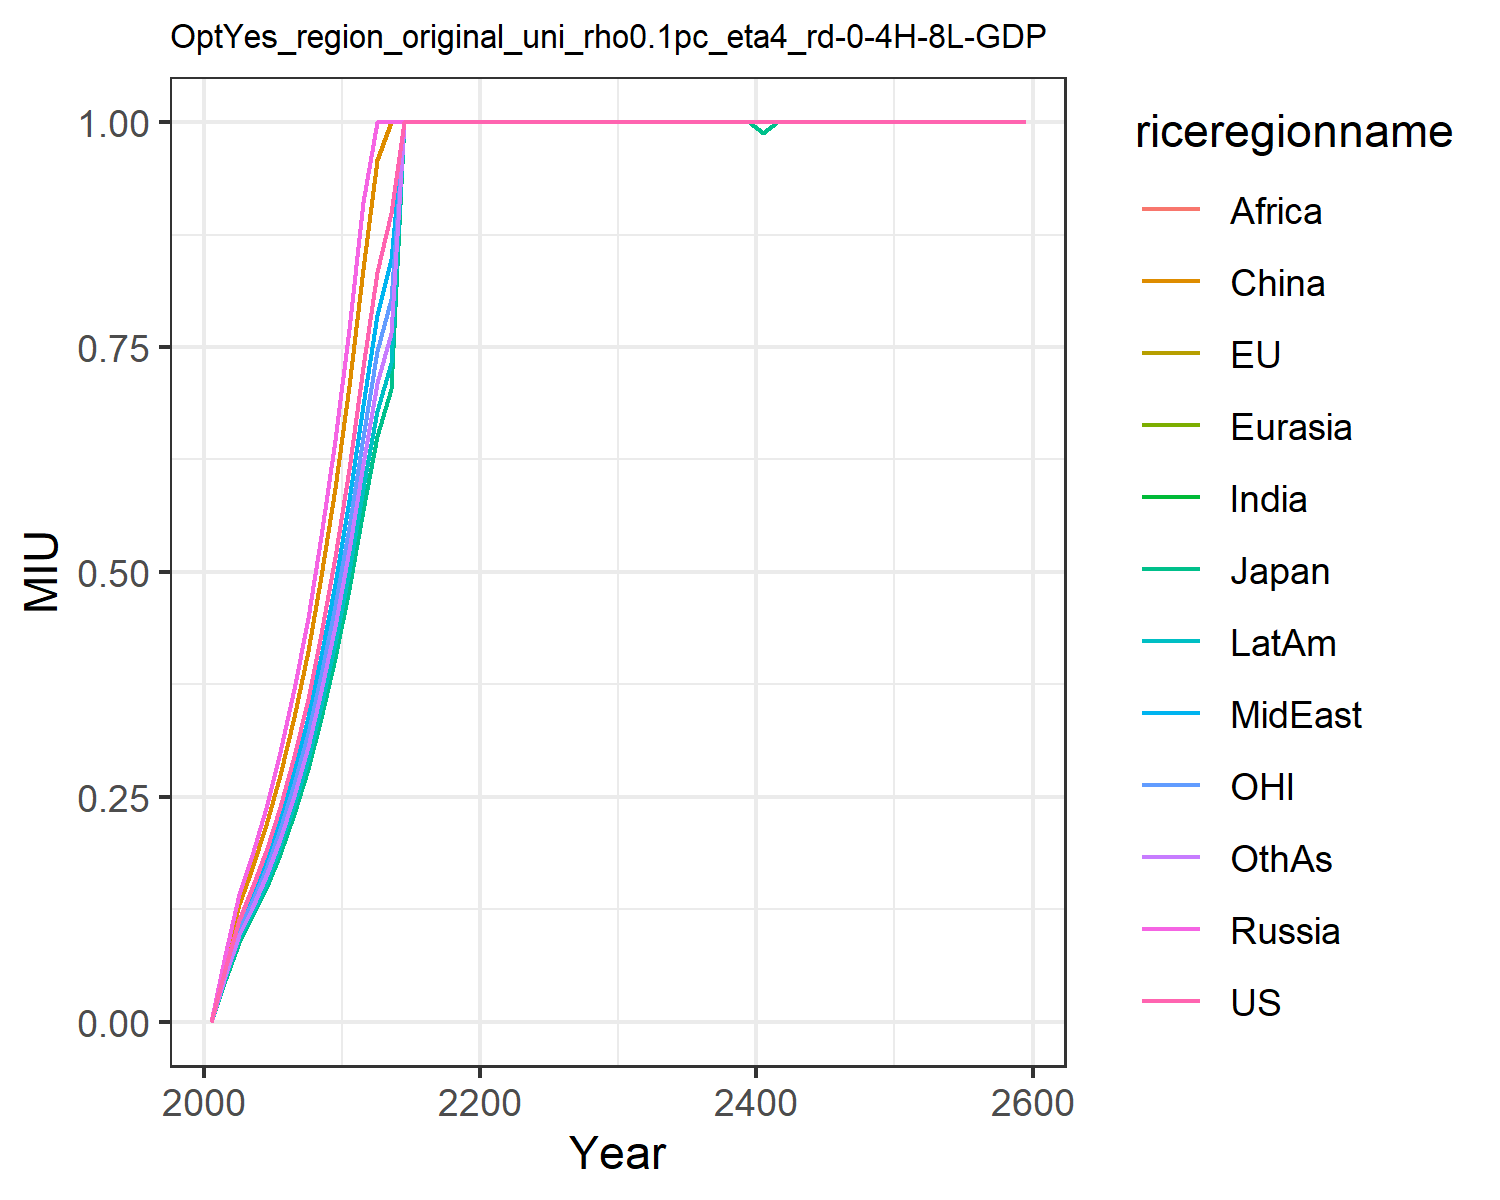

Values plotted in this chart, from the file beside it:
0.0, 0.0, 0.0, 0.0, 0.0, 0.0, 0.0, 0.0, 0.0, 0.0, 0.0, 0.0
0.0591, 0.04623, 0.04623, 0.07403, 0.07403, 0.06795, 0.05286, 0.05574, 0.05286, 0.04818, 0.05286, 0.05037
0.1135, 0.08882, 0.08882, 0.1422, 0.1422, 0.1305, 0.1016, 0.1071, 0.1016, 0.09256, 0.1016, 0.09676
0.1483, 0.116, 0.116, 0.1857, 0.1857, 0.1705, 0.1326, 0.1398, 0.1326, 0.1209, 0.1326, 0.1264
0.1898, 0.1485, 0.1485, 0.2378, 0.2378, 0.2183, 0.1698, 0.1791, 0.1698, 0.1548, 0.1698, 0.1618
0.239, 0.187, 0.187, 0.2993, 0.2993, 0.2748, 0.2138, 0.2254, 0.2138, 0.1948, 0.2138, 0.2037
0.2949, 0.2307, 0.2307, 0.3694, 0.3694, 0.3391, 0.2638, 0.2781, 0.2638, 0.2404, 0.2638, 0.2513
0.3587, 0.2806, 0.2806, 0.4493, 0.4493, 0.4124, 0.3208, 0.3383, 0.3208, 0.2924, 0.3208, 0.3057
0.431, 0.3372, 0.3372, 0.5398, 0.5398, 0.4955, 0.3855, 0.4065, 0.3855, 0.3513, 0.3855, 0.3673
0.5164, 0.404, 0.404, 0.6469, 0.6469, 0.5938, 0.462, 0.4871, 0.462, 0.421, 0.462, 0.4402
0.6147, 0.4809, 0.4809, 0.7699, 0.7699, 0.7068, 0.5498, 0.5797, 0.5498, 0.5011, 0.5498, 0.5239
0.7273, 0.569, 0.569, 0.911, 0.911, 0.8362, 0.6505, 0.6859, 0.6505, 0.5929, 0.6505, 0.6198
0.8329, 0.6516, 0.6516, 1.0, 1.0, 0.9577, 0.7451, 0.7856, 0.7451, 0.679, 0.7451, 0.7099
0.8987, 0.7031, 0.7031, 1.0, 1.0, 1.0, 0.8039, 0.8476, 0.8039, 0.7326, 0.8039, 0.766
1.0, 1.0, 1.0, 1.0, 1.0, 1.0, 1.0, 1.0, 1.0, 1.0, 1.0, 1.0
1.0, 1.0, 1.0, 1.0, 1.0, 1.0, 1.0, 1.0, 1.0, 1.0, 1.0, 1.0
1.0, 1.0, 1.0, 1.0, 1.0, 1.0, 1.0, 1.0, 1.0, 1.0, 1.0, 1.0
1.0, 1.0, 1.0, 1.0, 1.0, 1.0, 1.0, 1.0, 1.0, 1.0, 1.0, 1.0
1.0, 1.0, 1.0, 1.0, 1.0, 1.0, 1.0, 1.0, 1.0, 1.0, 1.0, 1.0
1.0, 1.0, 1.0, 1.0, 1.0, 1.0, 1.0, 1.0, 1.0, 1.0, 1.0, 1.0
1.0, 1.0, 1.0, 1.0, 1.0, 1.0, 1.0, 1.0, 1.0, 1.0, 1.0, 1.0
1.0, 1.0, 1.0, 1.0, 1.0, 1.0, 1.0, 1.0, 1.0, 1.0, 1.0, 1.0
1.0, 1.0, 1.0, 1.0, 1.0, 1.0, 1.0, 1.0, 1.0, 1.0, 1.0, 1.0
1.0, 1.0, 1.0, 1.0, 1.0, 1.0, 1.0, 1.0, 1.0, 1.0, 1.0, 1.0
1.0, 1.0, 1.0, 1.0, 1.0, 1.0, 1.0, 1.0, 1.0, 1.0, 1.0, 1.0
1.0, 1.0, 1.0, 1.0, 1.0, 1.0, 1.0, 1.0, 1.0, 1.0, 1.0, 1.0
1.0, 1.0, 1.0, 1.0, 1.0, 1.0, 1.0, 1.0, 1.0, 1.0, 1.0, 1.0
1.0, 0.9999, 0.9999, 1.0, 1.0, 1.0, 1.0, 1.0, 1.0, 1.0, 1.0, 1.0
1.0, 1.0, 1.0, 1.0, 1.0, 1.0, 1.0, 1.0, 1.0, 1.0, 1.0, 1.0
1.0, 1.0, 1.0, 1.0, 1.0, 1.0, 1.0, 1.0, 1.0, 1.0, 1.0, 1.0
1.0, 1.0, 1.0, 1.0, 1.0, 1.0, 1.0, 1.0, 1.0, 1.0, 1.0, 1.0
1.0, 1.0, 1.0, 1.0, 1.0, 1.0, 1.0, 1.0, 1.0, 1.0, 1.0, 1.0
1.0, 1.0, 1.0, 1.0, 1.0, 1.0, 1.0, 1.0, 1.0, 1.0, 1.0, 1.0
1.0, 1.0, 1.0, 1.0, 1.0, 1.0, 1.0, 1.0, 1.0, 1.0, 1.0, 1.0
1.0, 1.0, 1.0, 1.0, 1.0, 1.0, 1.0, 1.0, 1.0, 1.0, 1.0, 1.0
1.0, 1.0, 1.0, 1.0, 1.0, 1.0, 1.0, 1.0, 1.0, 1.0, 1.0, 1.0
1.0, 1.0, 1.0, 1.0, 1.0, 1.0, 1.0, 1.0, 1.0, 1.0, 1.0, 1.0
1.0, 1.0, 1.0, 1.0, 1.0, 1.0, 1.0, 1.0, 1.0, 1.0, 1.0, 1.0
1.0, 1.0, 1.0, 1.0, 1.0, 1.0, 1.0, 1.0, 1.0, 1.0, 1.0, 1.0
1.0, 1.0, 1.0, 1.0, 1.0, 1.0, 1.0, 1.0, 1.0, 1.0, 1.0, 1.0
1.0, 0.9881, 0.9881, 1.0, 1.0, 1.0, 1.0, 1.0, 1.0, 1.0, 1.0, 1.0
1.0, 1.0, 1.0, 1.0, 1.0, 1.0, 1.0, 1.0, 1.0, 1.0, 1.0, 1.0
1.0, 1.0, 1.0, 1.0, 1.0, 1.0, 1.0, 1.0, 1.0, 1.0, 1.0, 1.0
1.0, 1.0, 1.0, 1.0, 1.0, 1.0, 1.0, 1.0, 1.0, 1.0, 1.0, 1.0
1.0, 1.0, 1.0, 1.0, 1.0, 1.0, 1.0, 1.0, 1.0, 1.0, 1.0, 1.0
1.0, 1.0, 1.0, 1.0, 1.0, 1.0, 1.0, 1.0, 1.0, 1.0, 1.0, 1.0
1.0, 1.0, 1.0, 1.0, 1.0, 1.0, 1.0, 1.0, 1.0, 1.0, 1.0, 1.0
1.0, 1.0, 1.0, 1.0, 1.0, 1.0, 1.0, 1.0, 1.0, 1.0, 1.0, 1.0
1.0, 1.0, 1.0, 1.0, 1.0, 1.0, 1.0, 1.0, 1.0, 1.0, 1.0, 1.0
1.0, 1.0, 1.0, 1.0, 1.0, 1.0, 1.0, 1.0, 1.0, 1.0, 1.0, 1.0
1.0, 1.0, 1.0, 1.0, 1.0, 1.0, 1.0, 1.0, 1.0, 1.0, 1.0, 1.0
1.0, 1.0, 1.0, 1.0, 1.0, 1.0, 1.0, 1.0, 1.0, 1.0, 1.0, 1.0
1.0, 1.0, 1.0, 1.0, 1.0, 1.0, 1.0, 1.0, 1.0, 1.0, 1.0, 1.0
1.0, 1.0, 1.0, 1.0, 1.0, 1.0, 1.0, 1.0, 1.0, 1.0, 1.0, 1.0
1.0, 1.0, 1.0, 1.0, 1.0, 1.0, 1.0, 1.0, 1.0, 1.0, 1.0, 1.0
1.0, 1.0, 1.0, 1.0, 1.0, 1.0, 1.0, 1.0, 1.0, 1.0, 1.0, 1.0
1.0, 1.0, 1.0, 1.0, 1.0, 1.0, 1.0, 1.0, 1.0, 1.0, 1.0, 1.0
1.0, 1.0, 1.0, 1.0, 1.0, 1.0, 1.0, 1.0, 1.0, 1.0, 1.0, 1.0
1.0, 1.0, 1.0, 1.0, 1.0, 1.0, 1.0, 1.0, 1.0, 1.0, 1.0, 1.0
1.0, 1.0, 1.0, 1.0, 1.0, 1.0, 1.0, 1.0, 1.0, 1.0, 1.0, 1.0
